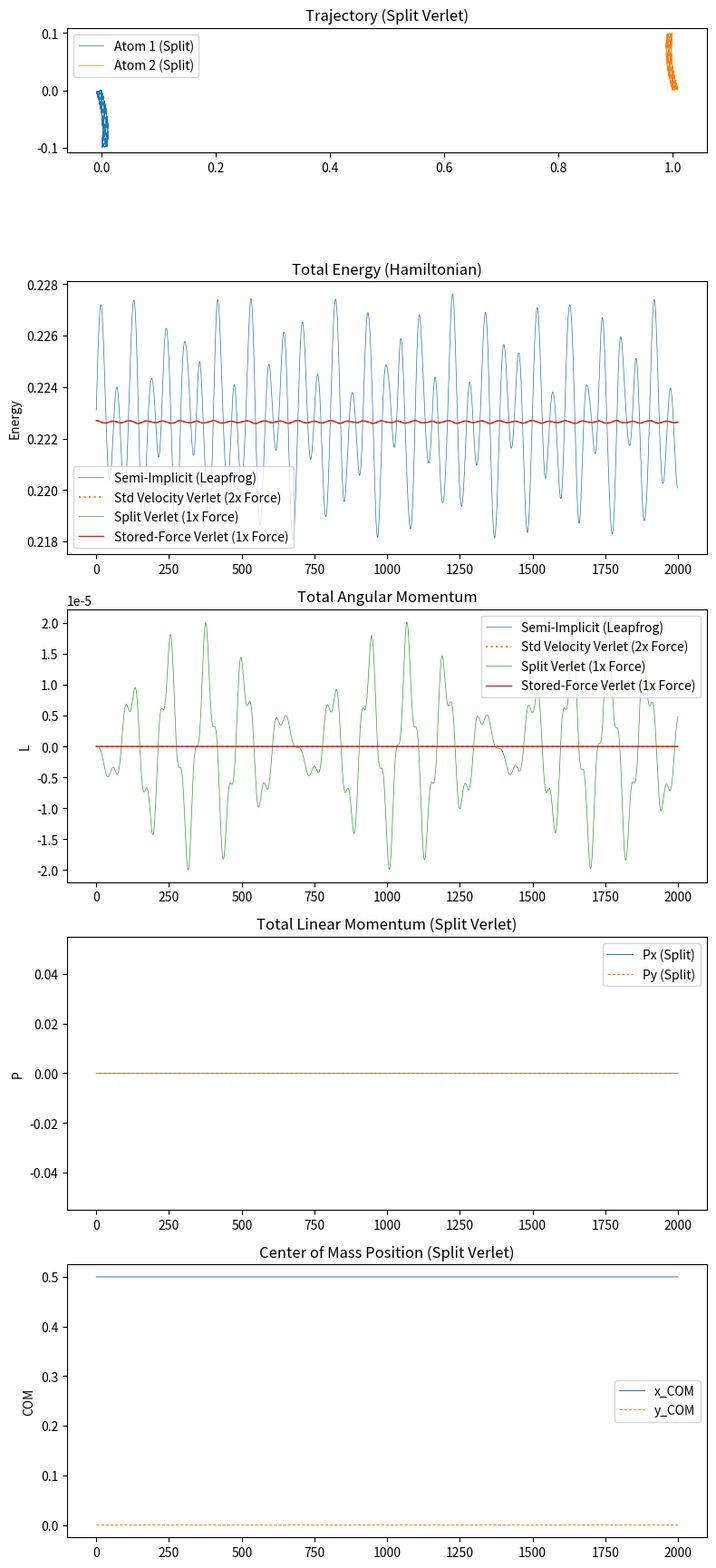

This figure's Python source:
import numpy as np
import matplotlib.pyplot as plt

# ==========================================
# 1. Physics Engine Constants & State
# ==========================================

import argparse

# Parameters (overridden by CLI)
dt      = 0.01
n_steps = 2000
mass    = 1.0
inertia = 0.5  # Moment of inertia
k_bond  = 50.0
l_bond  = 1.0
k_align = 2.55 # Strength of orthogonality constraint

# Initial State (overridden by CLI)
pos   = np.array([[0.0, 0.0], [1.0, 0.0]])
vel   = np.zeros_like(pos)
theta = np.array([np.pi/2, np.pi/2 + 0.3])
omega = np.array([0.0, 0.0])

# ==========================================
# 2. Force Evaluation (The Physics)
# ==========================================

def get_forces(p, v, th, w):
    """
    Computes Forces and Torques.
    Includes coupling between linear and angular parts.
    """
    F = np.zeros_like(p)
    T = np.zeros_like(th)
    PE = 0.0
    
    # 1. Bond Force (Spring)
    d     = p[1] - p[0]
    dist  = np.linalg.norm(d)
    dir_u = d / dist
    
    # F = k * (r - r0)
    f_mag  = k_bond * (dist - l_bond)
    F_bond = f_mag * dir_u
    
    F[0] += F_bond
    F[1] -= F_bond
    PE += 0.5 * k_bond * (dist - l_bond)**2
    
    # 2. Alignment Force (Sigma-Pi)
    # The stick h should be orthogonal to bond direction u.
    # Energy = k * (h . u)^2   (0 when perpendicular)
    
    for i in range(2):
        # Orientation vector h
        h = np.array([np.cos(th[i]), np.sin(th[i])])
        
        # Dot product (should be 0)
        # We use 'dir_u' for bond direction. 
        # Note: dir_u points 0->1. For particle 1, bond direction is reversed.
        u_local = dir_u if i == 0 else -dir_u
        
        c = np.dot(h, u_local)
        
        # --- Torque on Angle ---
        # dE/dTheta. h' = (-sin, cos)
        h_prime = np.array([-np.sin(th[i]), np.cos(th[i])])
        dE_dth = 2 * k_align * c * np.dot(h_prime, u_local)
        
        T[i] -= dE_dth # Torque = -Gradient
        
        # --- Recoil Force on Position ---
        # This is the tricky part often missed!
        # Rotating the bond vector changes the energy.
        # V = k * (h . u)^2
        # F = - grad_r(V)
        # grad_r(u) is complex. 
        # Force transverse to bond: F_trans = - (2 * k * c) * (h_perp_component) / r
        
        # Analytic gradient of (h . u) w.r.t position of *this* atom
        # u = (p_target - p_me) / |r|
        # ... standard derivation ...
        # Force = -2 * k * c * [ (h - c*u) / r ]
        
        force_recoil = 2 * k_align * c * (h - c * u_local) / dist
        
        # Apply to self
        F[i] += force_recoil
        # Apply opposite to neighbor
        neighbor = 1 - i
        F[neighbor] -= force_recoil
        
        PE += k_align * c**2

    return F, T, PE

# ==========================================
# 3. Propagators
# ==========================================

def semi_implicit_init(p, v, th, w):
    return {}

def semi_implicit_step(p, v, th, w, aux):
    F, T, pe = get_forces(p, v, th, w)
    a = F/mass
    alpha = T/inertia
    v += a*dt
    w += alpha*dt
    p += v*dt
    th += w*dt
    return p, v, th, w, pe, aux

def velocity_verlet_init(p, v, th, w):
    return {}

def velocity_verlet_step(p, v, th, w, aux):
    F, T, pe = get_forces(p, v, th, w)
    a = F/mass
    alpha = T/inertia
    v += 0.5*a*dt
    w += 0.5*alpha*dt
    p += v*dt
    th += w*dt
    F_new, T_new, pe_new = get_forces(p, v, th, w)
    a_new = F_new/mass
    alpha_new = T_new/inertia
    v += 0.5*a_new*dt
    w += 0.5*alpha_new*dt
    return p, v, th, w, pe_new, aux

def split_verlet_init(p, v, th, w):
    F_init, T_init, _ = get_forces(p, v, th, w)
    v_half = v - 0.5*(F_init/mass)*dt
    w_half = w - 0.5*(T_init/inertia)*dt
    return (v_half, w_half, v.copy(), w.copy())

def split_verlet_step(p, v, th, w, aux):
    v_half, w_half, v_pred, w_pred = aux
    F, T, pe = get_forces(p, v_pred, th, w_pred)
    a = F/mass
    alpha = T/inertia
    v_now = v_half + 0.5*a*dt
    w_now = w_half + 0.5*alpha*dt
    v_half += a*dt
    w_half += alpha*dt
    p += v_half*dt
    th += w_half*dt
    v_pred = v_half + 0.5*a*dt
    w_pred = w_half + 0.5*alpha*dt
    return p, v_now, th, w_now, pe, (v_half, w_half, v_pred, w_pred)

def stored_force_verlet_init(p, v, th, w):
    F, T, _ = get_forces(p, v, th, w)
    return (F, T)

def stored_force_verlet_step(p, v, th, w, aux):
    F_old, T_old = aux
    v_half = v + 0.5*(F_old/mass)*dt
    w_half = w + 0.5*(T_old/inertia)*dt
    p_new = p + v_half*dt
    th_new = th + w_half*dt
    F_new, T_new, pe = get_forces(p_new, v_half, th_new, w_half)
    v_new = v_half + 0.5*(F_new/mass)*dt
    w_new = w_half + 0.5*(T_new/inertia)*dt
    return p_new, v_new, th_new, w_new, pe, (F_new, T_new)

# ==========================================
# 4. Solvers
# ==========================================

def run_simulation(init_fn, step_fn, verbose_every=0, label=""):
    p  = pos.copy()
    v  = vel.copy()
    th = theta.copy()
    w  = omega.copy()
    aux = init_fn(p, v, th, w)
    history = {'E':[], 'L':[], 'P':[], 'pos':[], 'com':[]}

    for step in range(n_steps):
        p, v, th, w, pe, aux = step_fn(p, v, th, w, aux)
        ke_trans = 0.5*mass*np.sum(v**2)
        ke_rot = 0.5*inertia*np.sum(w**2)
        total_E = ke_trans + ke_rot + pe
        L_total = 0
        for i in range(2):
            L_total += np.cross(p[i], mass*v[i]) + inertia*w[i]
        P_total = mass*np.sum(v, axis=0)
        com = np.mean(p, axis=0)
        history['E'].append(total_E)
        history['L'].append(L_total)
        history['P'].append(P_total)
        history['pos'].append(p.copy())
        history['com'].append(com)
        if verbose_every>0 and step%verbose_every==0:
            print(f"[{label or 'sim'}] step={step:6d}  E={total_E: .9e}  L={L_total: .9e}  Px={P_total[0]: .9e}  Py={P_total[1]: .9e}")

    return history

def _parse_vec2(text):
    parts = text.split(',')
    if len(parts)!=2:
        raise argparse.ArgumentTypeError("Expected 'x,y'")
    return np.array([float(parts[0]), float(parts[1])])

def _parse_angle(text):
    return float(text)

def plot_panel(ax, series, labels, title, ylabel, styles=None):
    styles = styles or {}
    for idx, data in enumerate(series):
        style = styles.get(idx, {})
        ax.plot(data, **style, label=labels[idx])
    ax.set_title(title)
    ax.set_ylabel(ylabel)
    ax.legend()

def plot_results(res_semi, res_vv, res_split, res_stored):
    fig, (ax1, ax2, ax3, ax4, ax5) = plt.subplots(5, 1, figsize=(8, 18))
    pos_split = np.array(res_split['pos'])
    ax1.plot(pos_split[:,0,0], pos_split[:,0,1], ls='-', lw=0.5, label='Atom 1 (Split)')
    ax1.plot(pos_split[:,1,0], pos_split[:,1,1], ls='-', lw=0.5, label='Atom 2 (Split)')
    ax1.set_title("Trajectory (Split Verlet)")
    ax1.set_aspect('equal')
    ax1.legend()
    labels = ["Semi-Implicit (Leapfrog)", "Std Velocity Verlet (2x Force)", "Split Verlet (1x Force)", "Stored-Force Verlet (1x Force)"]
    styles = {0:{'ls':'-','lw':0.5},1:{'ls':':','lw':1.5},2:{'ls':'-','lw':0.5},3:{'ls':'-','lw':1.0}}
    plot_panel(ax2, [res_semi['E'], res_vv['E'], res_split['E'], res_stored['E']], labels, "Total Energy (Hamiltonian)", "Energy", styles)
    plot_panel(ax3, [res_semi['L'], res_vv['L'], res_split['L'], res_stored['L']], labels, "Total Angular Momentum", "L", styles)
    P_split = np.array(res_split['P'])
    plot_panel(ax4, [P_split[:,0], P_split[:,1]], ["Px (Split)", "Py (Split)"], "Total Linear Momentum (Split Verlet)", "P", {0:{'ls':'-','lw':0.7},1:{'ls':'--','lw':0.7}})
    com_split = np.array(res_split['com'])
    plot_panel(ax5, [com_split[:,0], com_split[:,1]], ["x_COM", "y_COM"], "Center of Mass Position (Split Verlet)", "COM", {0:{'ls':'-','lw':0.7},1:{'ls':'--','lw':0.7}})
    plt.tight_layout()
    plt.show()

# USER LIKE THIS:
# python rigid_body_proof.py --dt 0.002 --n-steps 5000 --pos0 0,0 --pos1 1,0.1 --theta0 1.57 --theta1 1.57 --omega0 5 --omega1 0 --verbose-every 100

def main():
    global dt, n_steps, mass, inertia, k_bond, l_bond, k_align, pos, vel, theta, omega
    parser = argparse.ArgumentParser(description="Rigid body toy: compare propagators")
    parser.add_argument("--dt", type=float, default=dt)
    parser.add_argument("--n-steps", type=int, default=n_steps)
    parser.add_argument("--mass", type=float, default=mass)
    parser.add_argument("--inertia", type=float, default=inertia)
    parser.add_argument("--k-bond", type=float, default=k_bond)
    parser.add_argument("--l-bond", type=float, default=l_bond)
    parser.add_argument("--k-align", type=float, default=k_align)
    parser.add_argument("--pos0", type=_parse_vec2, default="{},{}".format(*pos[0]))
    parser.add_argument("--pos1", type=_parse_vec2, default="{},{}".format(*pos[1]))
    parser.add_argument("--vel0", type=_parse_vec2, default="{},{}".format(*vel[0]))
    parser.add_argument("--vel1", type=_parse_vec2, default="{},{}".format(*vel[1]))
    parser.add_argument("--theta0", type=_parse_angle, default=theta[0])
    parser.add_argument("--theta1", type=_parse_angle, default=theta[1])
    parser.add_argument("--omega0", type=float, default=omega[0])
    parser.add_argument("--omega1", type=float, default=omega[1])
    parser.add_argument("--verbose-every", type=int, default=100, help="Print E/L/P every N steps (0 disables)")
    parser.add_argument("--no-plot", action="store_true", help="Skip matplotlib plots")
    args = parser.parse_args()

    dt = args.dt
    n_steps = args.n_steps
    mass = args.mass
    inertia = args.inertia
    k_bond = args.k_bond
    l_bond = args.l_bond
    k_align = args.k_align
    pos = np.array([args.pos0, args.pos1], dtype=float)
    vel = np.array([args.vel0, args.vel1], dtype=float)
    theta = np.array([args.theta0, args.theta1], dtype=float)
    omega = np.array([args.omega0, args.omega1], dtype=float)

    res_semi   = run_simulation( semi_implicit_init,   semi_implicit_step, verbose_every=args.verbose_every, label="semi")
    res_vv     = run_simulation( velocity_verlet_init, velocity_verlet_step, verbose_every=args.verbose_every, label="vv")
    res_split  = run_simulation( split_verlet_init,    split_verlet_step, verbose_every=args.verbose_every, label="split")
    res_stored = run_simulation( stored_force_verlet_init, stored_force_verlet_step, verbose_every=args.verbose_every, label="stored")

    print(f"Initial total linear momentum (input state): {mass*np.sum(vel,axis=0)}")

    # Plotting
    if args.no_plot:
        return
    drift_semi = (res_semi['E'][-1] - res_semi['E'][0])
    drift_split = (res_split['E'][-1] - res_split['E'][0])
    print(f"Energy Drift Semi-Implicit: {drift_semi:.6f}")
    print(f"Energy Drift Split-Verlet:  {drift_split:.6f}")
    plot_results(res_semi, res_vv, res_split, res_stored)

if __name__ == "__main__":
    main()
